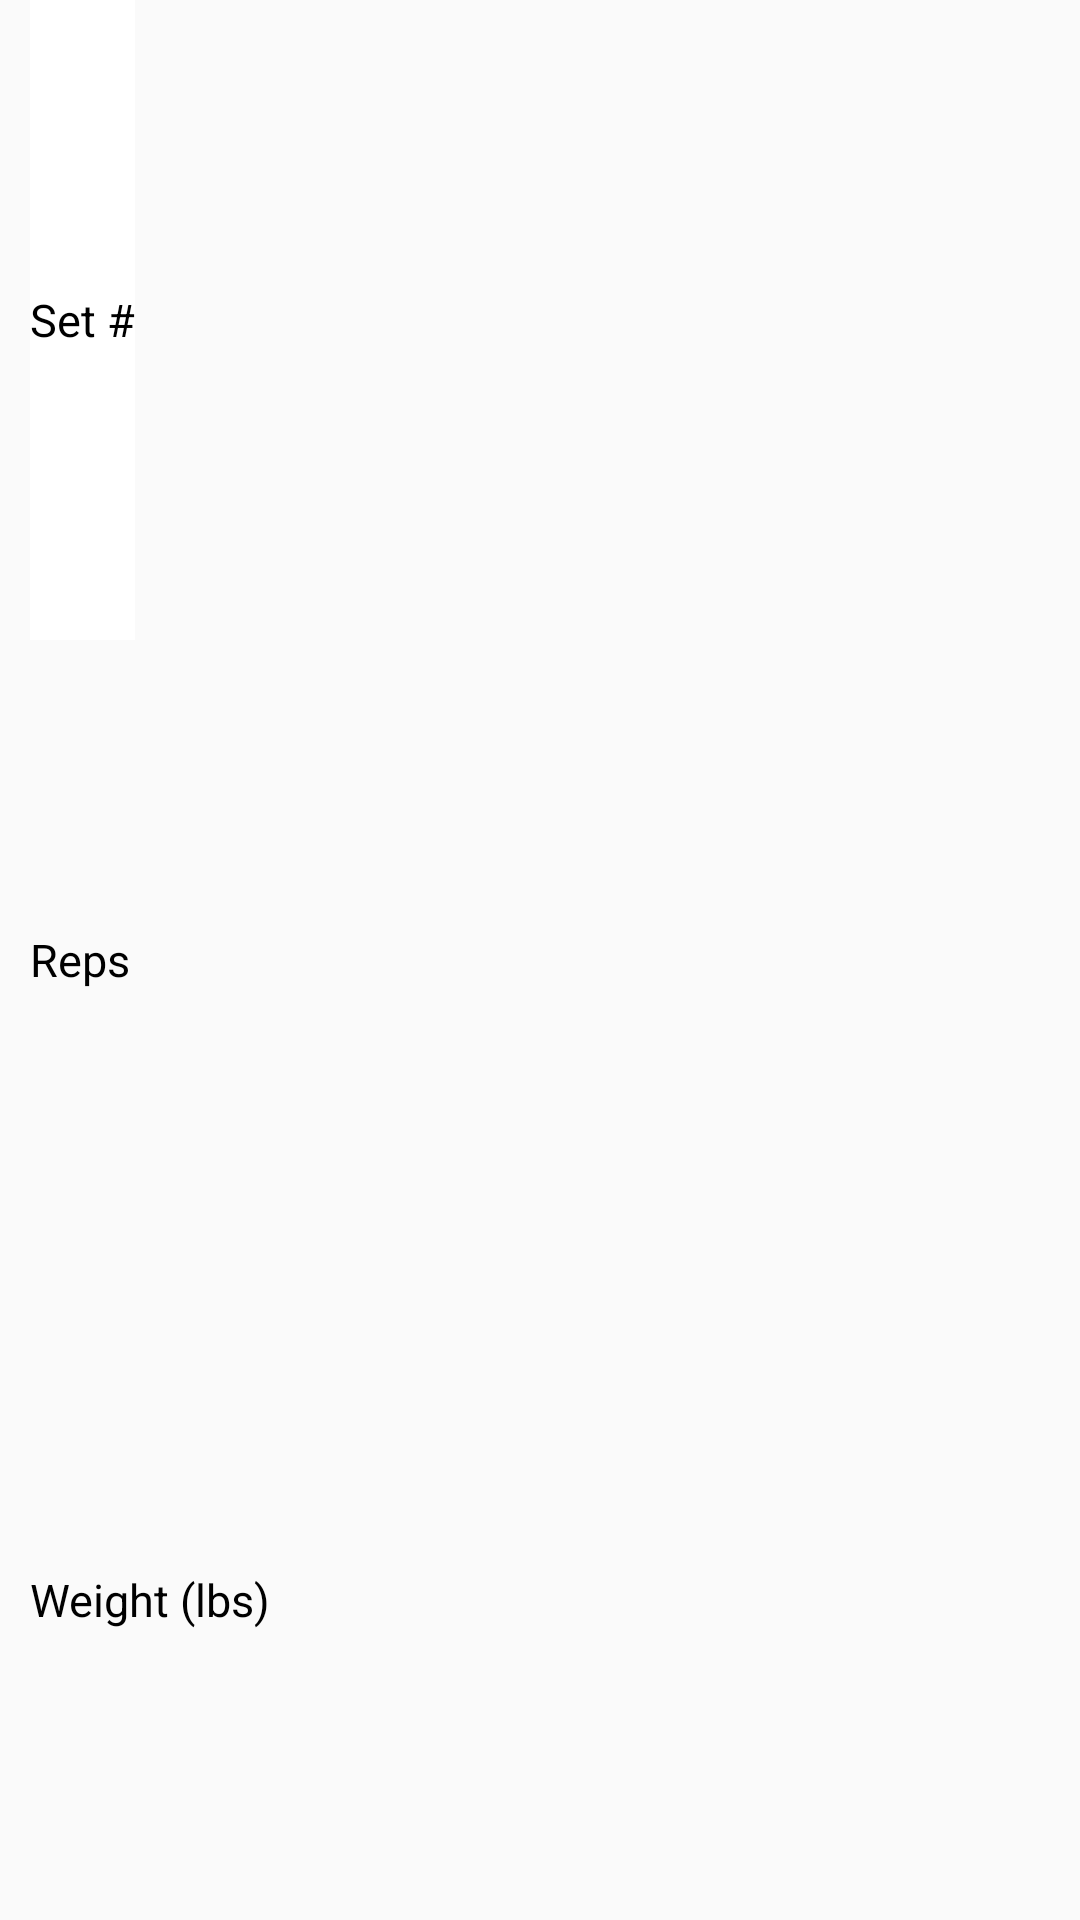

Produce the Android XML layout that renders to this screen, including the resource entries it uses.
<!-- AndroidManifest.xml: application theme BlueTheme -->
<!-- res/layout/part_sets_subtitles.xml -->
<?xml version="1.0" encoding="utf-8"?>
<LinearLayout
    xmlns:android="http://schemas.android.com/apk/res/android"
    android:layout_width="wrap_content"
    android:layout_height="match_parent"
    android:paddingStart="10dp"
    android:paddingEnd="10dp"
    android:orientation="vertical">

    <TextView
        android:id="@+id/tv_sets"
        android:layout_width="wrap_content"
        android:layout_height="wrap_content"
        android:layout_weight="@integer/ll_sm_weight"
        android:background="@color/colorLightBg"
        android:gravity="center_vertical"
        android:textColor="@color/colorBg"
        android:textSize="15sp"
        android:text="@string/set_num"/>

    <TextView
        android:id="@+id/tv_reps"
        android:layout_width="wrap_content"
        android:layout_height="wrap_content"
        android:layout_weight="@integer/ll_sm_weight"
        android:gravity="center_vertical"
        android:textColor="@color/colorBg"
        android:textSize="15sp"
        android:text="@string/reps"/>

    <TextView
        android:id="@+id/tv_weight"
        android:layout_width="wrap_content"
        android:layout_height="wrap_content"
        android:layout_weight="@integer/ll_sm_weight"
        android:gravity="center_vertical"
        android:textColor="@color/colorBg"
        android:textSize="15sp"
        android:text="@string/weight_lbs"/>
</LinearLayout>
<!-- resources referenced by this layout -->
<resources>
  <color name="colorBg">@color/colorPrimaryDark</color>
  <color name="colorLightBg">#FFFFFF</color>
  <integer name="ll_sm_weight">1</integer>
  <string name="reps">Reps</string>
  <string name="set_num">Set # </string>
  <string name="weight_lbs">Weight (lbs)</string>
  <style name="BlueTheme" parent="@style/AppTheme">
          <item name="editTextStyle">@style/BlueEditTextStyle</item>
          <item name="android:buttonStyle">@style/BlueButtonStyle</item>
          <item name="imageButtonStyle">@style/BlueImageButtonStyle</item>
          <item name="tabBackground">@drawable/anim_tab_ripple_blue</item>
          <item name="tabIndicatorColor">@color/blue</item>
          <item name="tabSelectedTextColor">@color/blue</item>
      </style>
  <color name="colorPrimaryDark">@android:color/black</color>
  <style name="AppTheme" parent="Theme.AppCompat.Light.NoActionBar">
          <item name="colorPrimary">@color/colorPrimary</item>
          <item name="colorPrimaryDark">@color/colorPrimaryDark</item>
          <item name="colorAccent">@color/colorAccent</item>
  
      </style>
  <style name="BlueEditTextStyle" parent="EditTextStyle">
          <item name="android:background">@drawable/anim_edit_text_ripple_blue</item>
      </style>
  <style name="BlueButtonStyle" parent="ButtonStyle">
  		<item name="android:background">@drawable/anim_button_ripple_blue</item>
  	</style>
  <style name="BlueImageButtonStyle" parent="ImageButtonStyle">
          <item name="android:background">@drawable/anim_button_ripple_blue</item>
      </style>
  <!-- drawable anim_tab_ripple_blue (drawable) -->
  <ripple
      xmlns:android="http://schemas.android.com/apk/res/android"
      android:color="@color/colorAccent">
      <item android:drawable="@drawable/tab_box_blue"/>
  </ripple>
  <color name="blue">#125c81</color>
  <color name="colorPrimary">@android:color/black</color>
  <color name="colorAccent">#6b6b6b</color>
  <style name="EditTextStyle" parent="Widget.AppCompat.EditText">
          <item name="android:textColorHighlight">@color/colorText</item>
          <item name="colorAccent">@color/colorText</item>
          <item name="android:inputType">textNoSuggestions</item>
          <item name="android:padding">10dp</item>
          <item name="android:textAlignment">center</item>
          <item name="android:textCursorDrawable">@null</item>
      </style>
  <!-- drawable anim_edit_text_ripple_blue (drawable) -->
  <ripple
      xmlns:android="http://schemas.android.com/apk/res/android"
      android:color="@color/colorBg">
      <item android:drawable="@drawable/edit_text_box_blue"/>
  </ripple>
  <!-- drawable anim_button_ripple_blue (drawable) -->
  <ripple
      xmlns:android="http://schemas.android.com/apk/res/android"
      android:color="@color/colorText">
      <item android:drawable="@drawable/selector_btn_default_blue"/>
  </ripple>
  <style name="ImageButtonStyle" parent="@style/Widget.AppCompat.ImageButton">
          <item name="android:elevation">2dp</item>
          <item name="android:translationZ">2dp</item>
      </style>
  <color name="colorText">@android:color/white</color>
  <!-- drawable selector_btn_text_default (drawable) -->
  <?xml version="1.0" encoding="utf-8"?>
  <selector
      xmlns:android="http://schemas.android.com/apk/res/android">
  
      <item
          android:state_selected="true"
          android:color="@color/colorBg"/>
      <item
          android:state_pressed="true"
          android:color="@color/colorBg"/>
      <item
          android:color="@color/colorText"/>
  </selector>
  <color name="grey">#e3d4d4d4</color>
  <color name="blueDark">#05425e</color>
</resources>
